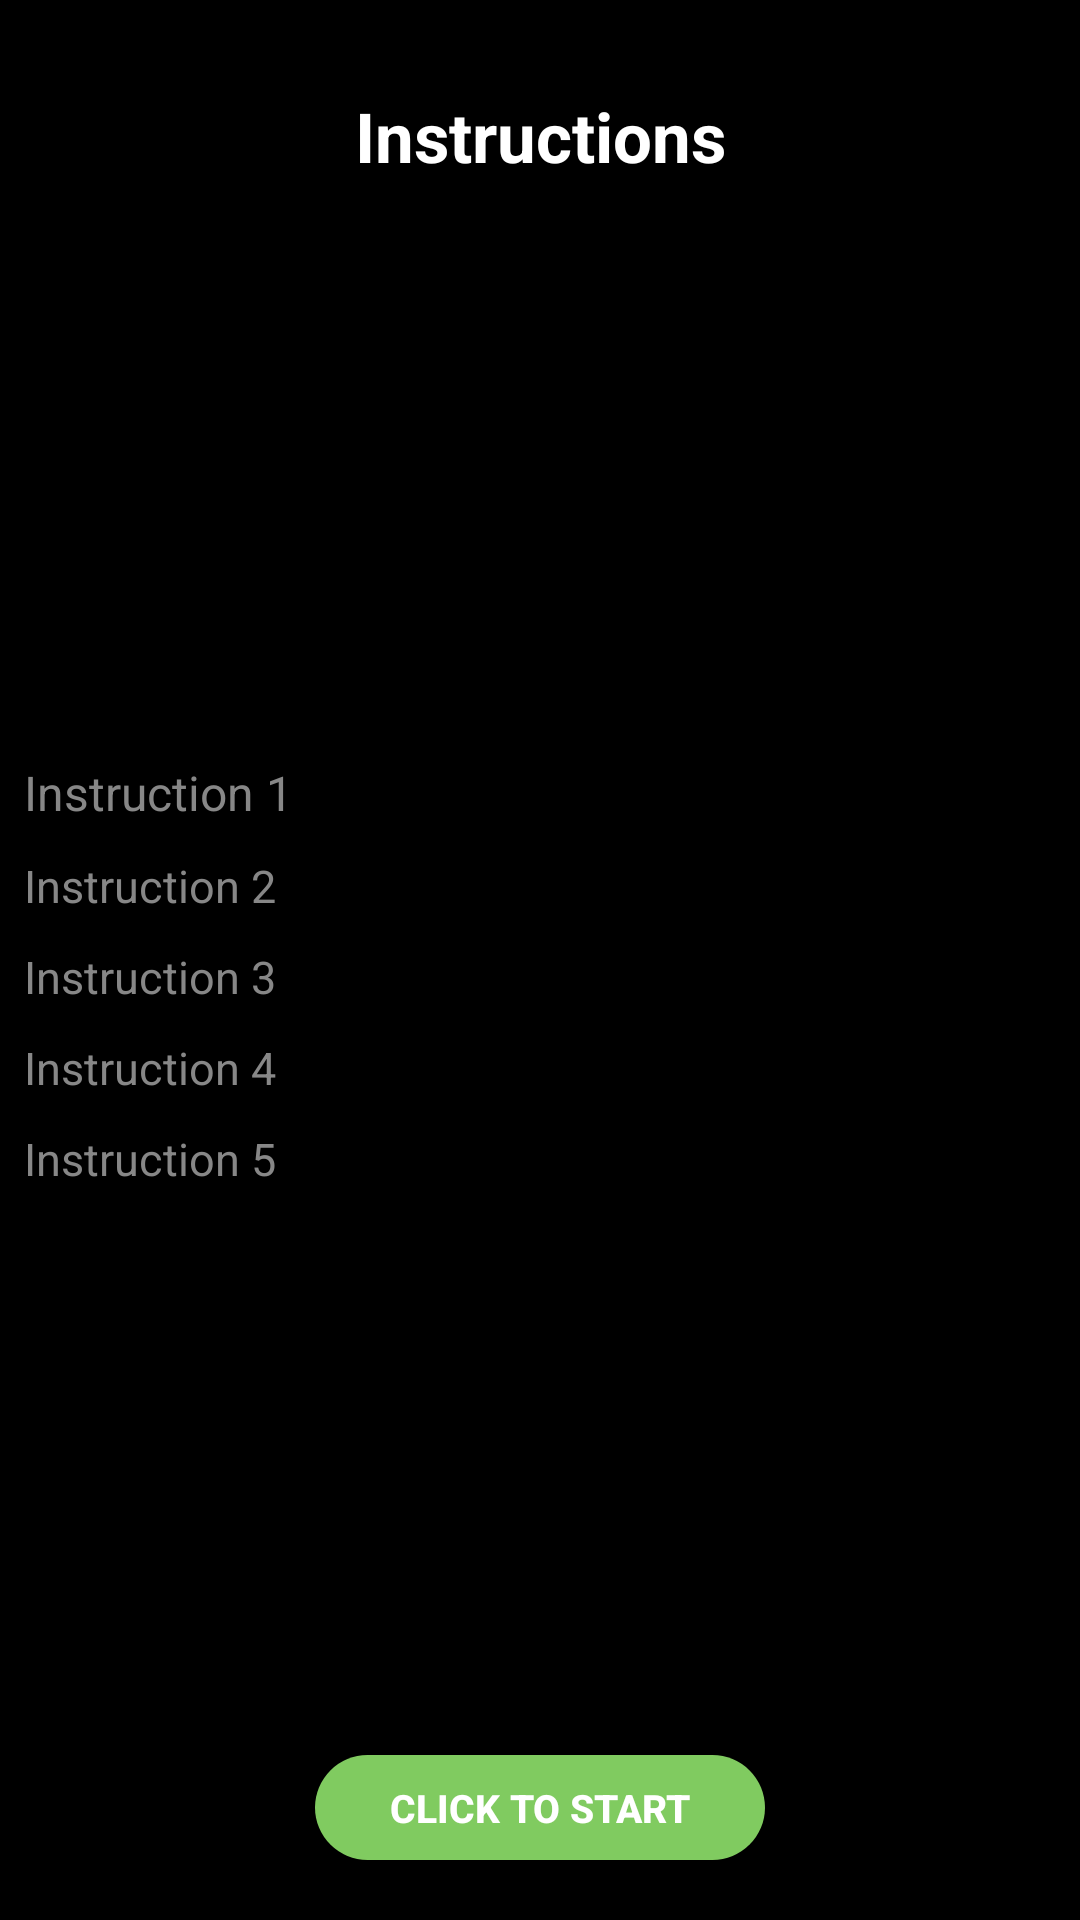

This screen was rendered from an Android layout file. Write that file and the resources it references.
<!-- AndroidManifest.xml: activity theme AppTheme.NoActionBar -->
<!-- res/layout/activity_placement_instruction.xml -->
<?xml version="1.0" encoding="utf-8"?>
<RelativeLayout xmlns:android="http://schemas.android.com/apk/res/android"
    xmlns:app="http://schemas.android.com/apk/res-auto"
    xmlns:tools="http://schemas.android.com/tools"
    android:layout_width="match_parent"
    android:layout_height="match_parent"
    android:background="@color/colorPrimary"
    tools:context=".activity.PlacementInstructionActivity">



    <TextView
        android:id="@+id/textView6"
        android:layout_width="match_parent"
        android:layout_height="wrap_content"
        android:layout_marginTop="30dp"
        android:layout_gravity="center"
        android:gravity="center"
        android:textSize="23dp"

        android:textColor="@color/white"
        android:textStyle="bold"
        android:text="Instructions" />

    <LinearLayout
        android:layout_width="match_parent"
        android:layout_height="match_parent"
        android:gravity="center"
        android:orientation="vertical">

    <TextView
        android:id="@+id/textView5"
        android:layout_width="match_parent"
        android:layout_height="wrap_content"
        android:layout_marginTop="10dp"
        android:textColor="#878787"
        android:text="Instruction 1"
        android:textSize="16dp"
        android:layout_marginLeft="8dp"
        android:layout_marginRight="8dp"
        />
    <TextView
        android:id="@+id/textView7"
        android:layout_width="match_parent"
        android:layout_height="wrap_content"
        android:layout_marginTop="10dp"
        android:text="Instruction 2"
        android:textColor="#878787"
        android:textSize="15dp"
        android:layout_marginLeft="8dp"
        android:layout_marginRight="8dp"
        />
    <TextView
        android:id="@+id/textView8"
        android:layout_width="match_parent"
        android:layout_height="wrap_content"
        android:layout_marginTop="10dp"
        android:text="Instruction 3"
        android:textColor="#878787"
        android:textSize="15dp"
        android:layout_marginLeft="8dp"
        android:layout_marginRight="8dp"
        />
    <TextView
        android:id="@+id/textView9"
        android:text="Instruction 4"
        android:layout_width="match_parent"
        android:layout_height="wrap_content"
        android:layout_marginTop="10dp"
        android:textColor="#878787"
        android:textSize="15dp"
        android:layout_marginLeft="8dp"
        android:layout_marginRight="8dp"
        />
    <TextView
        android:id="@+id/textView10"
        android:layout_width="match_parent"
        android:layout_height="wrap_content"
        android:layout_marginTop="10dp"
        android:text="Instruction 5"
        android:textColor="#878787"
        android:textSize="15dp"
        android:layout_marginLeft="8dp"
        android:layout_marginRight="8dp"
        />


    </LinearLayout>

    <Button
        android:layout_width="150dp"
        android:layout_height="35dp"
        android:gravity="center"
        android:layout_marginTop="20dp"
        android:background="@drawable/circle1"
        android:layout_gravity="center"
        android:textStyle="bold"
        android:textAllCaps="true"
        android:textSize="13dp"
        android:text="Click to Start"
        android:layout_alignParentBottom="true"
        android:layout_centerHorizontal="true"
        android:layout_marginBottom="20dp"
        android:textColor="@color/white"
        android:id="@+id/btNext"/>

</RelativeLayout>
<!-- resources referenced by this layout -->
<resources>
  <color name="colorPrimary">#000000</color>
  <color name="white">#ffffff</color>
  <!-- drawable circle1 (drawable) -->
  <?xml version="1.0" encoding="utf-8"?>
  <shape xmlns:android="http://schemas.android.com/apk/res/android">
  
  
     
      <corners
          android:bottomLeftRadius="30dp"
          android:bottomRightRadius="30dp"
          android:topLeftRadius="30dp"
          android:topRightRadius="30dp" />
  
      <solid android:color="#80cb60"/>
      <size
          android:height="60dp"
          android:width="60dp" />
  
  </shape>
  <style name="AppTheme.NoActionBar">
          <item name="windowActionBar">false</item>
          <item name="windowNoTitle">true</item>
      </style>
</resources>
